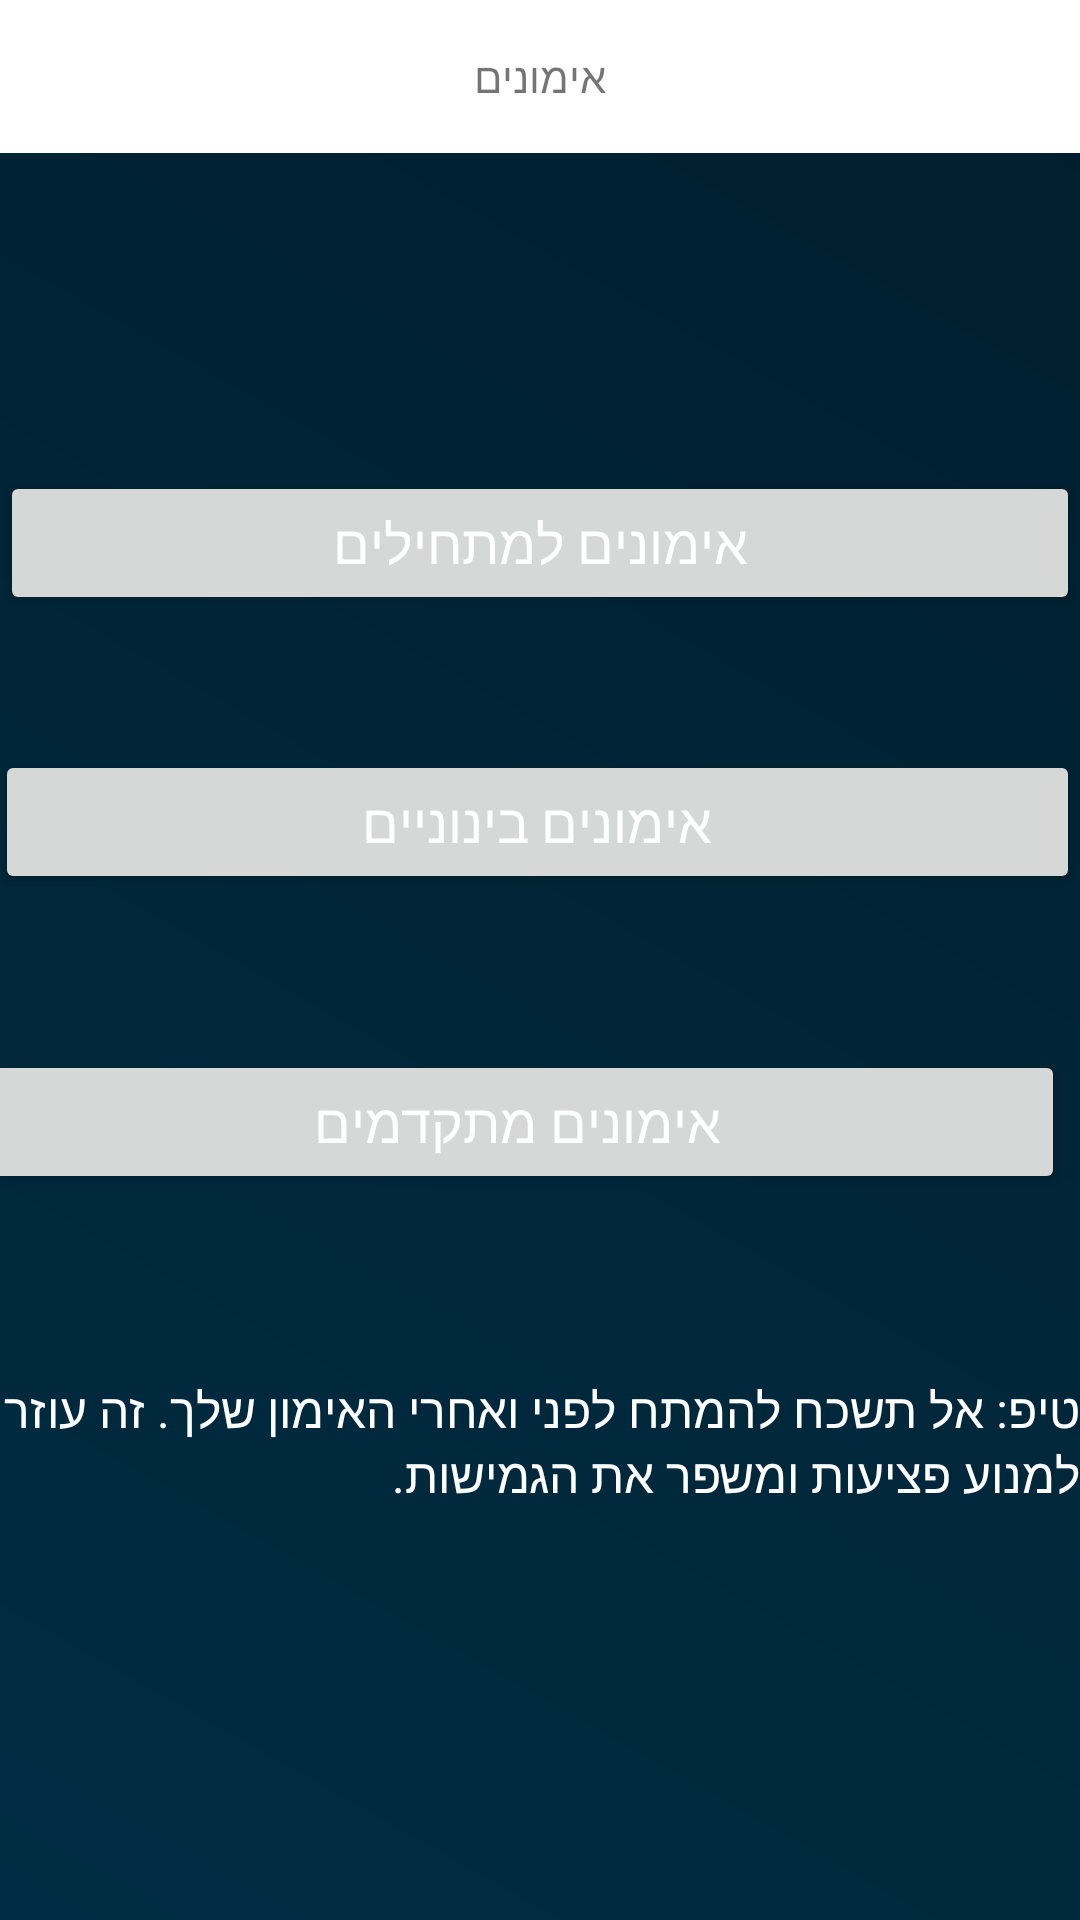

Android layout source for this screen:
<!-- AndroidManifest.xml: application theme Theme.FitnessApp -->
<!-- res/layout/fragment_exercisefragment.xml -->
<?xml version="1.0" encoding="utf-8"?>
<RelativeLayout xmlns:android="http://schemas.android.com/apk/res/android"
    xmlns:tools="http://schemas.android.com/tools"
    android:layout_width="match_parent"
    android:layout_height="match_parent"
    android:background="@drawable/background">

    <TextView
        android:id="@+id/titleforExercise"
        android:layout_width="match_parent"
        android:layout_height="wrap_content"
        android:background="@color/white"
        android:gravity="center"
        android:text="אימונים"
        android:padding="16dp"
        />


    <Button
        android:id="@+id/button1"
        android:layout_width="match_parent"
        android:layout_height="wrap_content"
        android:layout_alignParentStart="true"
        android:layout_marginStart="0dp"
        android:layout_marginTop="157dp"
        android:text="אימונים למתחילים"
        android:textAllCaps="false"
        android:textColor="@color/white"
        android:textSize="18sp" />

    <Button
        android:id="@+id/button2"
        android:layout_width="match_parent"
        android:layout_height="wrap_content"
        android:layout_below="@+id/button1"
        android:layout_alignParentStart="true"
        android:layout_alignParentEnd="true"
        android:layout_centerInParent="true"
        android:layout_marginStart="-2dp"
        android:layout_marginTop="45dp"
        android:layout_marginEnd="0dp"
        android:text="אימונים בינוניים"
        android:textAllCaps="false"
        android:textColor="@color/white"
        android:textSize="18sp" />

    <Button
        android:id="@+id/button3"
        android:layout_width="match_parent"
        android:layout_height="wrap_content"
        android:layout_below="@+id/button2"
        android:layout_alignParentStart="true"
        android:layout_alignParentEnd="true"
        android:layout_marginStart="-10dp"
        android:layout_marginTop="52dp"
        android:layout_marginEnd="5dp"
        android:text="אימונים מתקדמים"
        android:textAllCaps="false"
        android:textColor="@color/white"
        android:textSize="18sp" />



    <TextView
        android:id="@+id/tv_exercise_tip"
        android:layout_width="wrap_content"
        android:layout_height="wrap_content"

        android:layout_alignParentStart="true"
        android:layout_marginTop="459dp"
        android:text="טיפ: אל תשכח להמתח לפני ואחרי האימון שלך. זה עוזר למנוע פציעות ומשפר את הגמישות."
        android:textColor="@color/white"
        android:textSize="16sp" />

</RelativeLayout>
<!-- resources referenced by this layout -->
<resources>
  <!-- drawable background (drawable) -->
  <shape xmlns:android="http://schemas.android.com/apk/res/android">
      <gradient
          android:startColor="#002C43"
          android:centerColor="#002638"
          android:endColor="#001E2D"
          android:type="linear"
          android:angle="45"/>
  </shape>
  <style name="Theme.FitnessApp" parent="Theme.AppCompat.Light.NoActionBar">
          
          <item name="colorPrimary">@color/purple_500</item>
          <item name="colorPrimaryVariant">@color/purple_700</item>
          <item name="colorOnPrimary">@color/white</item>
          
          <item name="colorSecondary">@color/teal_200</item>
          <item name="colorSecondaryVariant">@color/teal_700</item>
          <item name="colorOnSecondary">@color/black</item>
          
          <item name="android:statusBarColor">?attr/colorPrimaryVariant</item>
          
      </style>
  <!-- not gathered from this repository: default colours our renderer supplied (Android Studio template values) -->
  <color name="purple_500">#FF6200EE</color>
  <color name="purple_700">#FF3700B3</color>
  <color name="teal_200">#FF03DAC5</color>
  <color name="teal_700">#FF018786</color>
  <color name="black">#FF000000</color>
  <color name="white">#FFFFFFFF</color>
</resources>
